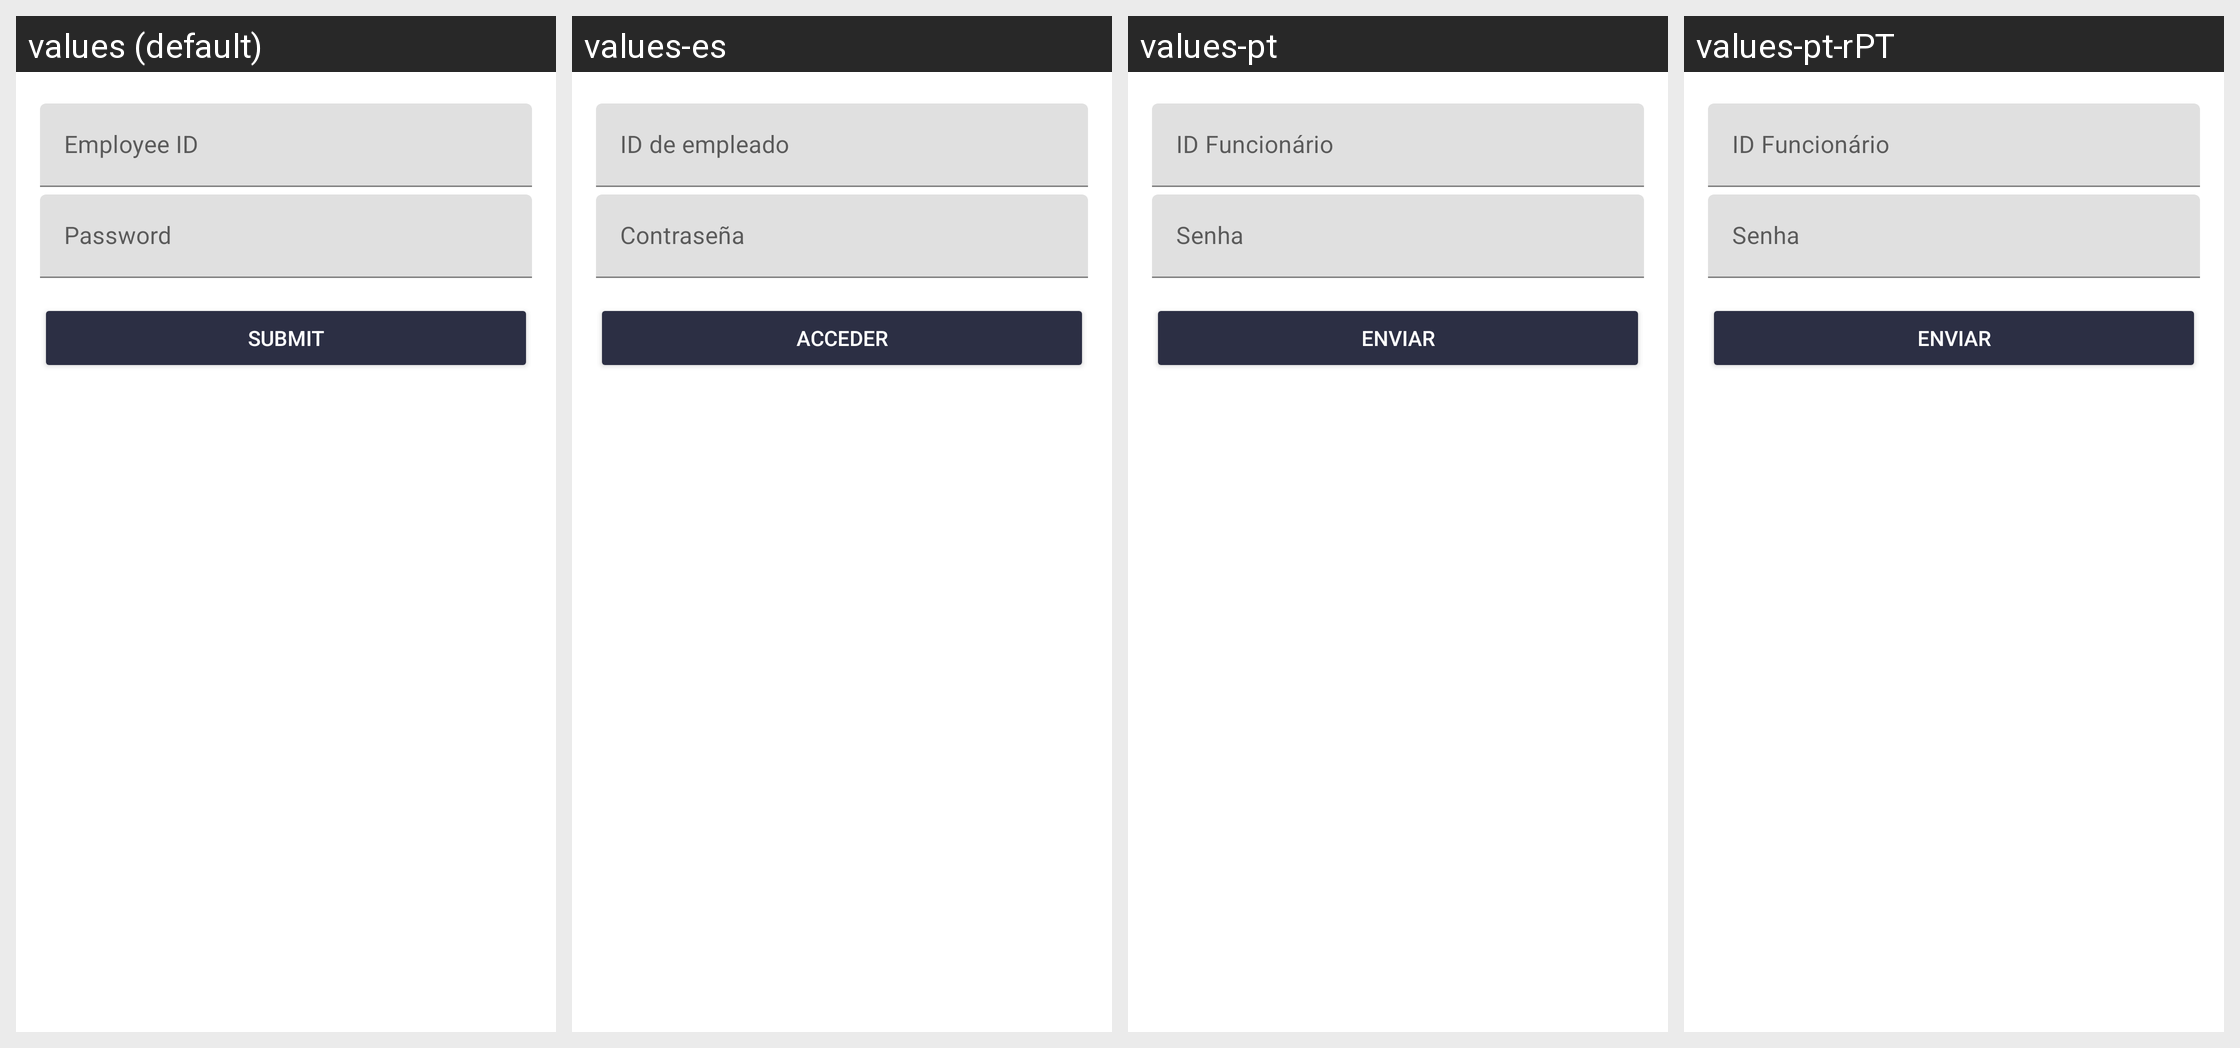

Here is an Android app screen in its default locale and in the app's own translations. Write out the translated-string differences for the strings that appear on this screen.
Android screen res/layout/activity_login.xml rendered under 4 locales, left to right: values (default), values-es, values-pt, values-pt-rPT. Device: Nexus 5 (rendered at 1080×1920; each locale shown at half size, 540×960, under a caption strip naming it); theme AppTheme.
Other locales in the repository, not shown: values-fr, values-pl, values-pt-rBR, values-sk.
Strings drawn on this screen, with the default value and each locale's value (text and hints the layout hard-codes, and strings that could not be matched under every locale, appear in the picture but are not listed):

str_username
  values: Employee ID
  values-es: ID de empleado
  values-pt: ID Funcionário
  values-pt-rPT: ID Funcionário

prompt_password
  values: Password
  values-es: Contraseña
  values-pt: Senha
  values-pt-rPT: Senha

submit
  values: Submit
  values-es: Acceder
  values-pt: Enviar
  values-pt-rPT: Enviar
